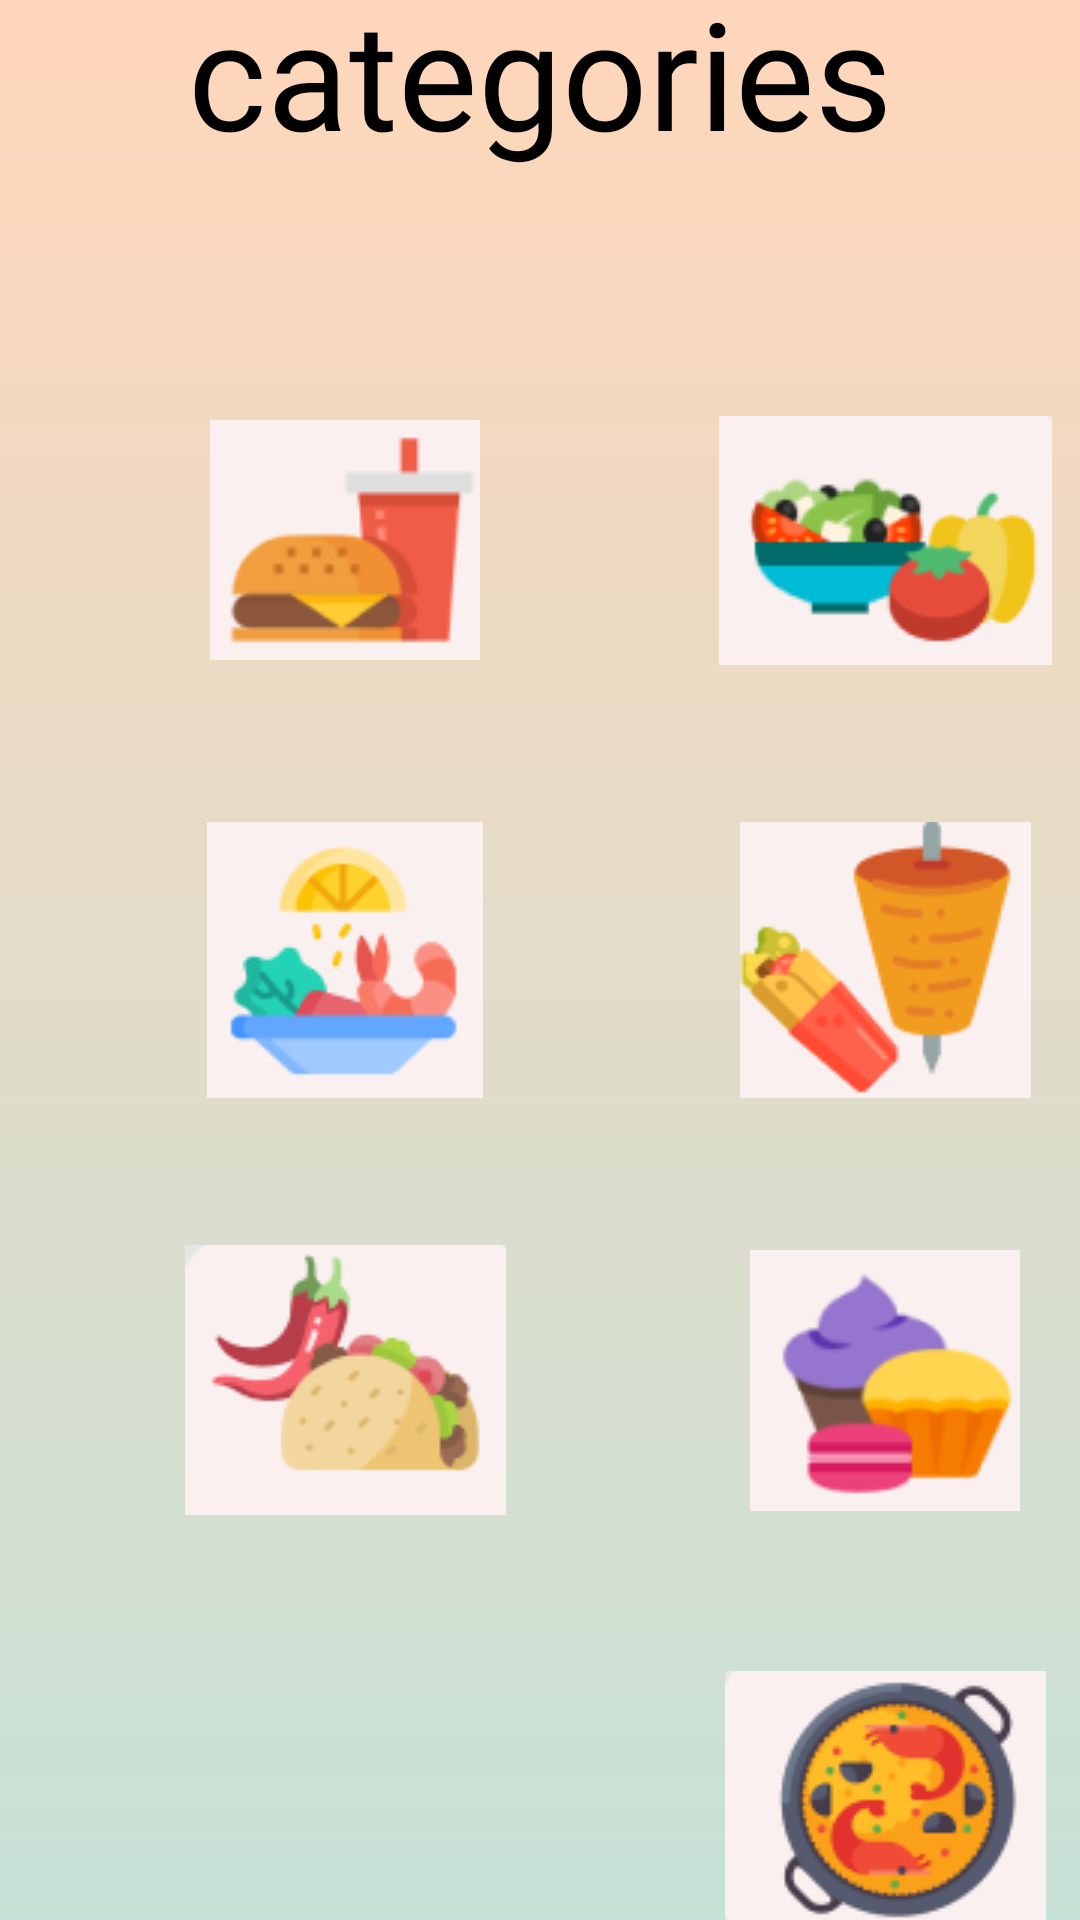

Produce the Android XML layout that renders to this screen, including the resource entries it uses.
<!-- AndroidManifest.xml: application theme Theme.DEFINITIVO -->
<!-- res/layout/fragment_dashboard.xml -->
<?xml version="1.0" encoding="utf-8"?>
<androidx.constraintlayout.widget.ConstraintLayout xmlns:android="http://schemas.android.com/apk/res/android"
    xmlns:app="http://schemas.android.com/apk/res-auto"
    xmlns:tools="http://schemas.android.com/tools"
    android:layout_width="match_parent"
    android:layout_height="match_parent"
    >

    <RelativeLayout
        android:layout_width="412dp"
        android:layout_height="733dp"
        android:background="@drawable/gradient"
        tools:ignore="MissingConstraints" >

        <ImageButton
            android:id="@+id/boton1"
            android:layout_width="150dp"
            android:layout_height="120dp"
            android:layout_alignParentTop="true"
            android:layout_marginStart="0dp"
            android:layout_marginTop="0dp"
            android:backgroundTint="#FFF2F2"
            android:translationX="40dp"
            android:translationY="120dp"
            android:src="@drawable/fastfood"
            android:scaleType="centerInside"
            android:adjustViewBounds="true"
            android:text="1"
            android:textColor="@color/white"
            android:gravity="center"
            />


        <ImageButton
            android:src="@drawable/bebidas2"
            android:scaleType="centerInside"
            android:id="@+id/boton2"
            android:layout_width="150dp"
            android:layout_height="120dp"
            android:backgroundTint="#FFF2F2"
            android:translationX="220dp"
            android:translationY="120dp"
            android:text="2"
            android:textColor="@color/white"
            />

        <ImageButton
            android:src="@drawable/kebab"
            android:scaleType="centerInside"
            android:id="@+id/boton4"
            android:layout_width="150dp"
            android:layout_height="120dp"
            android:backgroundTint="#FFF2F2"
            android:translationX="220dp"
            android:translationY="260dp" />

        <ImageButton
            android:src="@drawable/postre"
            android:scaleType="centerInside"
            android:id="@+id/boton"
            android:layout_width="150dp"
            android:layout_height="120dp"
            android:backgroundTint="#FFF2F2"
            android:translationX="220dp"
            android:translationY="400dp" />

        <ImageButton
            android:src="@drawable/paella"
            android:scaleType="centerInside"
            android:layout_width="150dp"
            android:layout_height="120dp"
            android:backgroundTint="#FFF2F2"
            android:translationX="220dp"
            android:translationY="540dp" />

        <ImageButton
            android:src="@drawable/gamba"
            android:scaleType="centerInside"
            android:id="@+id/boton3"
            android:layout_width="150dp"
            android:layout_height="120dp"
            android:layout_alignParentTop="true"
            android:layout_marginTop="140dp"
            android:backgroundTint="#FFF2F2"
            android:translationX="40dp"
            android:translationY="120dp" />

        <ImageButton
            android:src="@drawable/hola"
            android:scaleType="centerInside"
            android:id="@+id/boton5"
            android:layout_width="150dp"
            android:layout_height="120dp"
            android:layout_below="@+id/boton3"
            android:layout_marginTop="20dp"
            android:backgroundTint="#FFF2F2"
            android:translationX="40dp"
            android:translationY="120dp" />

        <ImageButton
            android:src="@drawable/bebida"
            android:scaleType="centerInside"
            android:id="@+id/boton7"
            android:layout_width="150dp"
            android:layout_height="120dp"
            android:layout_below="@+id/boton5"
            android:layout_marginTop="20dp"
            android:backgroundTint="#FFF2F2"
            android:translationX="40dp"
            android:translationY="120dp" />

    </RelativeLayout>

    <TextView
        android:id="@+id/text_categories"
        android:layout_width="match_parent"
        android:layout_height="wrap_content"
        android:layout_marginStart="8dp"
        android:layout_marginTop="8dp"
        android:layout_marginEnd="8dp"

        android:fontFamily="@font/bebas_neue"
        android:text="categories"
        android:textAlignment="center"
        android:textColor="@color/black"
        android:textSize="50dp"

        android:translationY="-300dp"
        app:layout_constraintBottom_toBottomOf="parent"
        app:layout_constraintEnd_toEndOf="parent"
        app:layout_constraintStart_toStartOf="parent"
        app:layout_constraintTop_toTopOf="parent" />
</androidx.constraintlayout.widget.ConstraintLayout>
<!-- resources referenced by this layout -->
<resources>
  <color name="black">#FF000000</color>
  <color name="white">#FFFFFFFF</color>
  <!-- drawable bebidas2: png bitmap (drawable, 5651 bytes) -->
  <!-- drawable fastfood: png bitmap (drawable, 3216 bytes) -->
  <!-- drawable gamba: png bitmap (drawable, 4589 bytes) -->
  <!-- drawable gradient (drawable) -->
  <?xml version="1.0" encoding="utf-8"?>
  <shape xmlns:android="http://schemas.android.com/apk/res/android"
      android:shape="rectangle">
      <gradient
          android:startColor="@color/primaryColor"
          android:endColor="@color/bgColor"
          android:angle="90" />
  </shape>
  <!-- drawable hola: png bitmap (drawable, 5213 bytes) -->
  <!-- drawable kebab: png bitmap (drawable, 5888 bytes) -->
  <!-- drawable paella: png bitmap (drawable, 8795 bytes) -->
  <!-- drawable postre: png bitmap (drawable, 4485 bytes) -->
  <style name="Theme.DEFINITIVO" parent="Theme.MaterialComponents.DayNight.DarkActionBar">
          
          <item name="colorPrimary">@color/purple_500</item>
          <item name="colorPrimaryVariant">@color/purple_700</item>
          <item name="colorOnPrimary">@color/white</item>
          
          <item name="colorSecondary">@color/teal_200</item>
          <item name="colorSecondaryVariant">@color/teal_700</item>
          <item name="colorOnSecondary">@color/black</item>
          
          <item name="android:statusBarColor">?attr/colorPrimaryVariant</item>
  
      </style>
  <color name="primaryColor">#BEE3DB</color>
  <color name="bgColor">#FFD6BA</color>
  <color name="purple_500">#FF6200EE</color>
  <color name="purple_700">#FF3700B3</color>
  <color name="teal_200">#FF03DAC5</color>
  <color name="teal_700">#FF018786</color>
</resources>
